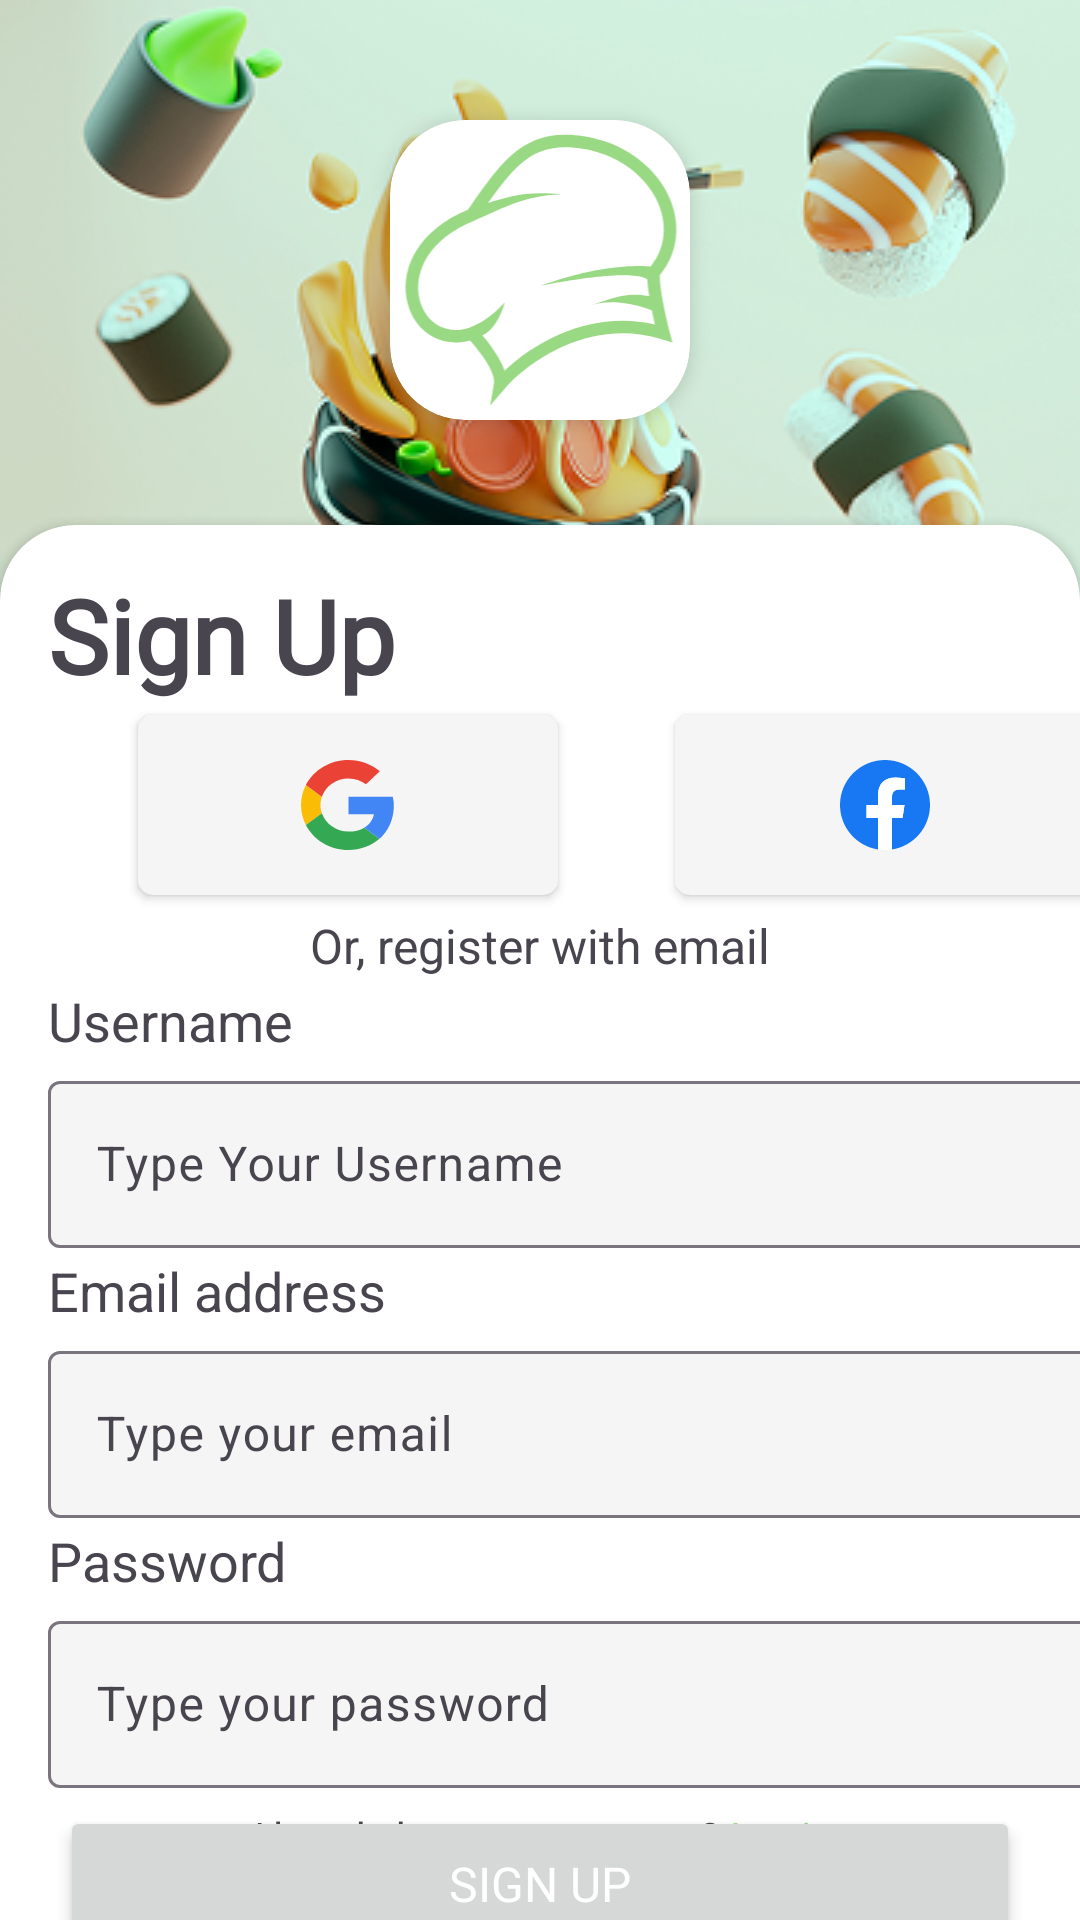

Android layout source for this screen:
<!-- AndroidManifest.xml: application theme Theme.Akalaty -->
<!-- res/layout/fragment_register.xml -->
<?xml version="1.0" encoding="utf-8"?>
<layout xmlns:android="http://schemas.android.com/apk/res/android"
    xmlns:app="http://schemas.android.com/apk/res-auto"
    xmlns:tools="http://schemas.android.com/tools">

    <data>

    </data>

    <androidx.constraintlayout.widget.ConstraintLayout
        android:layout_width="match_parent"
        android:layout_height="match_parent"
        tools:context=".ui.register.controler.RegisterFragment">

        <ImageView
            android:id="@+id/imgLogin"
            android:layout_width="0dp"
            android:layout_height="wrap_content"
            android:scaleType="centerCrop"
            android:src="@drawable/img_login_bg"
            app:layout_constraintEnd_toEndOf="parent"
            app:layout_constraintStart_toStartOf="parent"
            app:layout_constraintTop_toTopOf="parent" />

        <androidx.cardview.widget.CardView
            android:layout_width="100dp"
            android:layout_height="100dp"
            app:cardCornerRadius="25dp"
            app:cardElevation="4dp"
            app:layout_constraintStart_toStartOf="@id/imgLogin"
            app:layout_constraintEnd_toEndOf="@id/imgLogin"
            app:layout_constraintTop_toTopOf="@id/imgLogin"
            app:layout_constraintBottom_toBottomOf="@id/imgLogin"
            android:layout_marginBottom="40dp">

            <ImageView
                android:layout_width="match_parent"
                android:layout_height="match_parent"
                android:src="@drawable/ic_logo" />
        </androidx.cardview.widget.CardView>

        <androidx.cardview.widget.CardView
            android:layout_width="match_parent"
            android:layout_height="match_parent"
            android:layout_marginTop="175dp"
            android:layout_marginBottom="-25dp"
            app:cardCornerRadius="25dp"
            app:layout_constraintBottom_toBottomOf="parent"
            app:layout_constraintEnd_toEndOf="parent"
            app:layout_constraintStart_toStartOf="parent"
            app:layout_constraintTop_toTopOf="parent">

            <androidx.constraintlayout.widget.ConstraintLayout
                android:layout_width="match_parent"
                android:layout_height="match_parent">

                <TextView
                    android:id="@+id/txtSignUp"
                    android:layout_width="wrap_content"
                    android:layout_height="wrap_content"
                    android:layout_marginTop="14dp"
                    android:fontFamily="@font/inter_18pt_regular"
                    android:text="@string/sign_up"
                    android:textSize="34sp"
                    android:textStyle="bold"
                    app:layout_constraintStart_toStartOf="@+id/guideline"
                    app:layout_constraintTop_toTopOf="parent" />

                <androidx.constraintlayout.widget.Guideline
                    android:id="@+id/guideline"
                    android:layout_width="wrap_content"
                    android:layout_height="wrap_content"
                    android:orientation="vertical"
                    app:layout_constraintGuide_begin="16dp" />


                <androidx.cardview.widget.CardView
                    android:id="@+id/card_google"
                    android:layout_width="140dp"
                    android:layout_height="60dp"
                    app:cardCornerRadius="5dp"
                    app:cardBackgroundColor="@color/colorTransparent"
                    app:layout_constraintTop_toBottomOf="@id/txtSignUp"
                    app:layout_constraintStart_toEndOf="@id/guideline"
                    android:layout_marginBottom="40dp"
                    android:layout_marginTop="4dp"
                    android:layout_marginStart="30dp">

                    <ImageView
                        android:layout_width="match_parent"
                        android:layout_height="match_parent"
                        android:padding="15dp"
                        android:src="@drawable/ic_google" />
                </androidx.cardview.widget.CardView>


                <androidx.cardview.widget.CardView
                    android:id="@+id/card_facebook"
                    android:layout_width="140dp"
                    android:layout_height="60dp"
                    app:cardCornerRadius="5dp"
                    app:cardBackgroundColor="@color/colorTransparent"
                    app:layout_constraintTop_toTopOf="@id/card_google"
                    app:layout_constraintEnd_toStartOf="@id/guideline2"
                    android:layout_marginEnd="30dp">

                    <ImageView
                        android:layout_width="match_parent"
                        android:layout_height="match_parent"
                        android:padding="15dp"
                        android:src="@drawable/ic_facebook" />
                </androidx.cardview.widget.CardView>

                <TextView
                    android:id="@+id/textView4"
                    android:layout_width="wrap_content"
                    android:layout_height="wrap_content"
                    android:layout_marginTop="6dp"
                    android:text="@string/or_register_with_email"
                    android:textSize="16sp"
                    app:layout_constraintEnd_toEndOf="parent"
                    app:layout_constraintStart_toStartOf="parent"
                    app:layout_constraintTop_toBottomOf="@+id/card_google" />


                <TextView
                    android:id="@+id/txtYourName"
                    android:layout_width="122dp"
                    android:layout_height="25dp"
                    android:layout_marginTop="2dp"
                    android:text="@string/user_name"
                    android:textSize="18sp"
                    app:layout_constraintStart_toStartOf="@+id/guideline"
                    app:layout_constraintTop_toBottomOf="@+id/textView4" />


                <com.google.android.material.textfield.TextInputLayout
                    android:id="@+id/edt_username"
                    android:layout_width="0dp"
                    android:layout_height="wrap_content"
                    android:layout_marginTop="2dp"
                    app:layout_constraintStart_toStartOf="@id/guideline"
                    app:layout_constraintEnd_toEndOf="@id/guideline2"
                    app:layout_constraintTop_toBottomOf="@id/txtYourName"
                    app:boxBackgroundColor="@color/colorTransparent">

                    <EditText
                        android:layout_width="match_parent"
                        android:layout_height="match_parent"
                        android:hint="@string/type_your_username" />
                </com.google.android.material.textfield.TextInputLayout>


                <TextView
                    android:id="@+id/textView2"
                    android:layout_width="122dp"
                    android:layout_height="25dp"
                    android:layout_marginTop="2dp"
                    android:text="@string/email_address"
                    android:textSize="18sp"
                    app:layout_constraintStart_toStartOf="@+id/guideline"
                    app:layout_constraintTop_toBottomOf="@+id/edt_username" />

                <com.google.android.material.textfield.TextInputLayout
                    android:id="@+id/edt_email"
                    android:layout_width="0dp"
                    android:layout_height="wrap_content"
                    android:layout_marginTop="2dp"
                    app:layout_constraintStart_toStartOf="@id/guideline"
                    app:layout_constraintEnd_toEndOf="@id/guideline2"
                    app:layout_constraintTop_toBottomOf="@id/textView2"
                    app:boxBackgroundColor="@color/colorTransparent">

                    <EditText
                        android:layout_width="match_parent"
                        android:layout_height="match_parent"
                        android:hint="@string/type_your_email" />
                </com.google.android.material.textfield.TextInputLayout>


                <TextView
                    android:id="@+id/textView3"
                    android:layout_width="122dp"
                    android:layout_height="25dp"
                    android:layout_marginTop="2dp"
                    android:text="@string/password"
                    android:textSize="18sp"
                    app:layout_constraintStart_toStartOf="@+id/guideline"
                    app:layout_constraintTop_toBottomOf="@+id/edt_email" />

                <com.google.android.material.textfield.TextInputLayout
                    android:id="@+id/edt_password"
                    android:layout_width="0dp"
                    android:layout_height="wrap_content"
                    android:layout_marginTop="2dp"
                    app:layout_constraintStart_toStartOf="@id/guideline"
                    app:layout_constraintEnd_toEndOf="@id/guideline2"
                    app:layout_constraintTop_toBottomOf="@id/textView3"
                    app:boxBackgroundColor="@color/colorTransparent">

                    <EditText
                        android:layout_width="match_parent"
                        android:layout_height="match_parent"
                        android:hint="@string/type_your_password" />
                </com.google.android.material.textfield.TextInputLayout>

                <Button
                    android:id="@+id/btnSignUp"
                    android:layout_width="match_parent"
                    android:layout_height="wrap_content"
                    android:layout_marginHorizontal="20dp"
                    android:layout_marginVertical="6dp"
                    android:elevation="3dp"
                    android:gravity="center_horizontal"
                    android:paddingVertical="15dp"
                    android:stateListAnimator="@null"
                    android:text="@string/sign_up"
                    android:fontFamily="@font/inter_18pt_regular"
                    android:textSize="16sp"
                    android:textColor="@color/white"
                    app:cornerRadius="10dp"
                    app:layout_constraintEnd_toEndOf="parent"
                    app:layout_constraintStart_toStartOf="parent"
                    app:layout_constraintTop_toBottomOf="@+id/edt_password" />


                <androidx.constraintlayout.widget.Guideline
                    android:id="@+id/guideline2"
                    android:layout_width="wrap_content"
                    android:layout_height="wrap_content"
                    android:orientation="vertical"
                    app:layout_constraintGuide_begin="395dp" />


                <TextView
                    android:id="@+id/txtToLogin"
                    android:layout_width="wrap_content"
                    android:layout_height="wrap_content"
                    android:layout_marginBottom="43dp"
                    android:text="@string/already_have_an_account_login"
                    app:layout_constraintBottom_toBottomOf="parent"
                    app:layout_constraintEnd_toEndOf="parent"
                    app:layout_constraintStart_toStartOf="parent" />


            </androidx.constraintlayout.widget.ConstraintLayout>
        </androidx.cardview.widget.CardView>
    </androidx.constraintlayout.widget.ConstraintLayout>
</layout>
<!-- resources referenced by this layout -->
<resources>
  <color name="colorTransparent">#F5F5F5</color>
  <color name="white">#FFFFFFFF</color>
  <!-- drawable ic_facebook (drawable) -->
  <vector xmlns:android="http://schemas.android.com/apk/res/android"
      android:width="30dp"
      android:height="30dp"
      android:viewportWidth="30"
      android:viewportHeight="30">
    <group>
      <clip-path
          android:pathData="M0,0h30v30h-30z"/>
      <path
          android:pathData="M30,15C30,6.716 23.284,0 15,0C6.716,0 0,6.716 0,15C0,22.487 5.485,28.692 12.656,29.818V19.336H8.848V15H12.656V11.695C12.656,7.936 14.896,5.859 18.322,5.859C19.963,5.859 21.68,6.152 21.68,6.152V9.844H19.788C17.925,9.844 17.344,11 17.344,12.186V15H21.504L20.839,19.336H17.344V29.818C24.515,28.692 30,22.487 30,15Z"
          android:fillColor="#1877F2"/>
      <path
          android:pathData="M20.839,19.336L21.504,15H17.344V12.186C17.344,11 17.925,9.844 19.788,9.844H21.68V6.152C21.68,6.152 19.963,5.859 18.322,5.859C14.896,5.859 12.656,7.936 12.656,11.695V15H8.848V19.336H12.656V29.818C13.42,29.938 14.203,30 15,30C15.797,30 16.58,29.938 17.344,29.818V19.336H20.839Z"
          android:fillColor="#ffffff"/>
    </group>
  </vector>
  <string name="already_have_an_account_login">Already have an account? <font color="#9AD983">Login</font></string>
  <string name="email_address">Email address</string>
  <string name="or_register_with_email">Or, register with email</string>
  <string name="password">Password</string>
  <string name="sign_up">Sign Up</string>
  <string name="type_your_email">Type your email</string>
  <string name="type_your_password">Type your password</string>
  <string name="type_your_username">Type Your Username</string>
  <string name="user_name">Username</string>
  <style name="Theme.Akalaty" parent="Base.Theme.Akalaty" />
  <style name="Base.Theme.Akalaty" parent="Theme.Material3.DayNight.NoActionBar">
          
          <item name="colorPrimary">@color/colorGreen</item>
          <item name="colorPrimaryVariant">@color/colorGreenDark</item>
          <item name="colorOnPrimary">@color/black</item>
          
          <item name="colorSecondary">@color/white</item>
          <item name="colorSecondaryVariant">@color/white</item>
          <item name="colorOnSecondary">@color/black</item>
          
          <item name="android:statusBarColor" tools:targetApi="l">?attr/colorPrimaryVariant</item>
          
          <item name="android:homeAsUpIndicator">@drawable/ic_back</item>
      </style>
  <color name="colorGreen">#9AD983</color>
  <color name="colorGreenDark">#11755D</color>
  <color name="black">#FF000000</color>
  <!-- drawable ic_back (drawable) -->
  <vector xmlns:android="http://schemas.android.com/apk/res/android"
      android:width="24dp"
      android:height="24dp"
      android:alpha="0.8"
      android:tint="#000000"
      android:viewportWidth="24"
      android:viewportHeight="24">
      <path
          android:fillColor="@android:color/white"
          android:pathData="M11.67,3.87L9.9,2.1 0,12l9.9,9.9 1.77,-1.77L3.54,12z" />
  </vector>
</resources>
